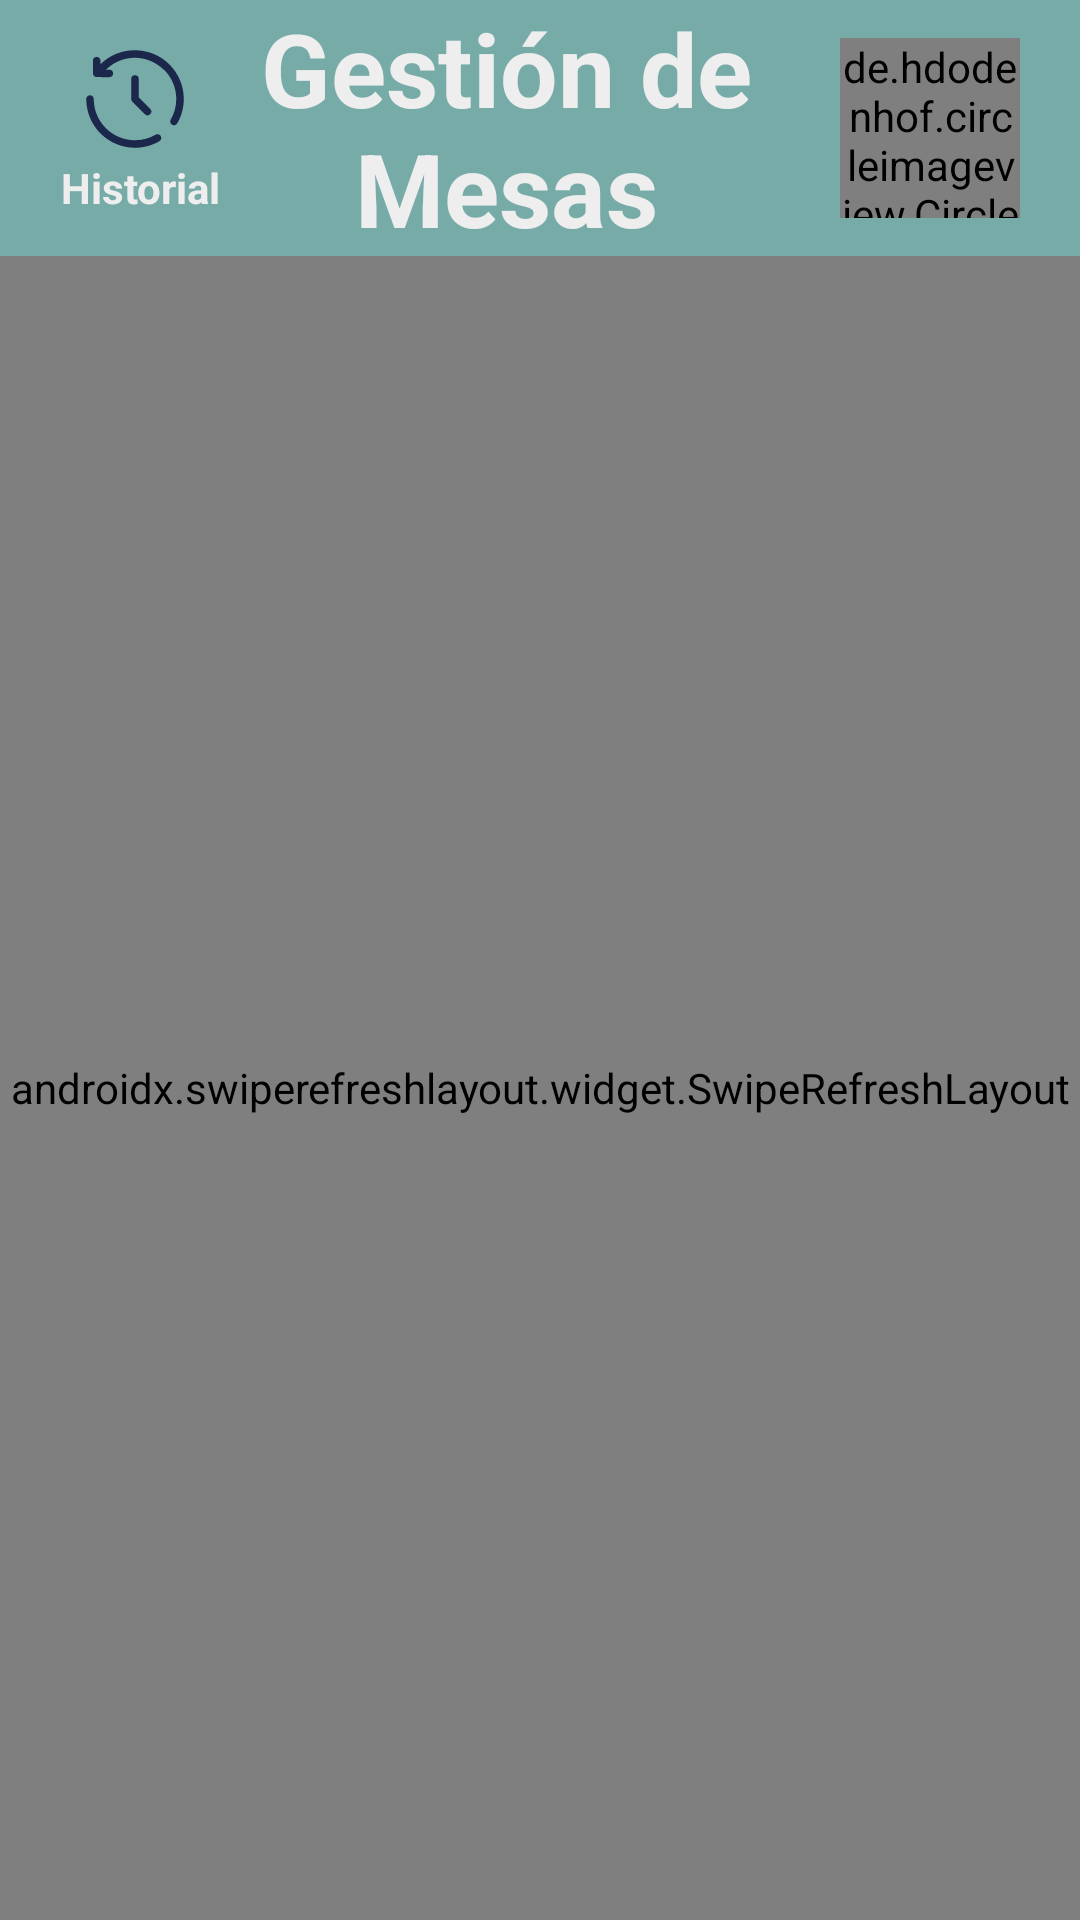

Produce the Android XML layout that renders to this screen, including the resource entries it uses.
<!-- AndroidManifest.xml: application theme Theme.ComandaXpress -->
<!-- res/layout/activity_mesas.xml -->
<?xml version="1.0" encoding="utf-8"?>
<androidx.constraintlayout.widget.ConstraintLayout xmlns:android="http://schemas.android.com/apk/res/android"
    xmlns:app="http://schemas.android.com/apk/res-auto"
    xmlns:tools="http://schemas.android.com/tools"
    android:layout_width="match_parent"
    android:layout_height="match_parent"
    android:background="@drawable/fondo"
    android:fitsSystemWindows="true"
    tools:context=".Pantallas.MesasActivity">

    <LinearLayout
        android:id="@+id/linearLayoutTituloImagen"
        android:layout_width="0dp"
        android:layout_height="wrap_content"
        android:orientation="horizontal"
        android:gravity="center_vertical"
        android:background="@color/colorLightBlue"
        android:paddingStart="20dp"
        android:paddingEnd="20dp"
        app:layout_constraintTop_toTopOf="parent"
        app:layout_constraintStart_toStartOf="parent"
        app:layout_constraintEnd_toEndOf="parent">

        <LinearLayout
            android:layout_width="wrap_content"
            android:layout_height="wrap_content"
            android:orientation="vertical"
            >
            <ImageView
                android:id="@+id/historial"
                android:layout_width="50dp"
                android:layout_height="40dp"
                android:src="@drawable/iconohistorial"
                android:clickable="true"
                />
            <TextView
                android:layout_width="wrap_content"
                android:layout_height="wrap_content"
                android:text="Historial"
                android:textColor="@color/colorOffWhite"
                android:textStyle="bold"
                android:textAlignment="center"
                />
        </LinearLayout>


        
        <TextView
            android:id="@+id/titulo"
            android:layout_width="0dp"
            android:layout_height="wrap_content"
            android:layout_weight="1"
            android:text="@string/tvGestionMesas"
            android:textColor="@color/colorOffWhite"
            android:textSize="34sp"
            android:textStyle="bold"
            android:textAlignment="center"
            />

        
        <de.hdodenhof.circleimageview.CircleImageView
            android:id="@+id/fotoPerfilMesas"
            android:layout_width="60dp"
            android:layout_height="60dp"
            android:src="@drawable/fotoperfil"
            android:layout_marginStart="16dp"
            android:layout_marginBottom="5dp"
            android:layout_marginTop="5dp"/>

    </LinearLayout>

    
    <androidx.swiperefreshlayout.widget.SwipeRefreshLayout
        android:id="@+id/recarga"
        android:layout_width="0dp"
        android:layout_height="0dp"
        app:layout_constraintTop_toBottomOf="@id/linearLayoutTituloImagen"
        app:layout_constraintBottom_toBottomOf="parent"
        app:layout_constraintStart_toStartOf="parent"
        app:layout_constraintEnd_toEndOf="parent">

        
        <ListView
            android:id="@+id/listaMesas"
            android:layout_width="match_parent"
            android:layout_height="match_parent"
            android:divider="@android:color/transparent"
            android:dividerHeight="10dp"/>

    </androidx.swiperefreshlayout.widget.SwipeRefreshLayout>

</androidx.constraintlayout.widget.ConstraintLayout>
<!-- resources referenced by this layout -->
<resources>
  <color name="colorLightBlue">#76ABA7</color>
  <color name="colorOffWhite">#EEEEEE</color>
  <!-- drawable fondo (drawable) -->
  <?xml version="1.0" encoding="utf-8"?>
  <shape xmlns:android="http://schemas.android.com/apk/res/android"
      android:shape="rectangle">
      <gradient
          android:startColor="@color/colorDarkBlue"
          android:endColor="@color/colorMediumBlue"
          android:angle="270"/>
  </shape>
  <!-- drawable iconohistorial (drawable) -->
  <vector xmlns:android="http://schemas.android.com/apk/res/android"
      android:width="800dp"
      android:height="800dp"
      android:viewportWidth="24"
      android:viewportHeight="24">
    <path
        android:pathData="M12,8V12L14.5,14.5"
        android:strokeLineJoin="round"
        android:strokeWidth="1.5"
        android:fillColor="#00000000"
        android:strokeColor="#1C274C"
        android:strokeLineCap="round"/>
    <path
        android:pathData="M5.604,5.604L5.074,5.074V5.074L5.604,5.604ZM4.338,6.871L3.588,6.874C3.59,7.286 3.923,7.619 4.334,7.621L4.338,6.871ZM6.88,7.633C7.294,7.635 7.631,7.301 7.633,6.887C7.635,6.473 7.301,6.135 6.887,6.133L6.88,7.633ZM5.075,4.321C5.073,3.907 4.735,3.573 4.321,3.575C3.907,3.577 3.573,3.915 3.575,4.329L5.075,4.321ZM3.75,12C3.75,11.586 3.414,11.25 3,11.25C2.586,11.25 2.25,11.586 2.25,12H3.75ZM16.875,20.445C17.234,20.238 17.357,19.779 17.149,19.42C16.942,19.062 16.483,18.939 16.125,19.147L16.875,20.445ZM19.147,16.125C18.939,16.483 19.062,16.942 19.42,17.149C19.779,17.357 20.238,17.234 20.445,16.875L19.147,16.125ZM5.14,5.071C4.846,5.363 4.844,5.838 5.135,6.132C5.426,6.426 5.901,6.429 6.196,6.137L5.14,5.071ZM18.862,5.138C15.042,1.318 8.869,1.279 5.074,5.074L6.135,6.135C9.334,2.935 14.557,2.954 17.802,6.199L18.862,5.138ZM5.074,5.074L3.808,6.34L4.868,7.401L6.135,6.135L5.074,5.074ZM4.334,7.621L6.88,7.633L6.887,6.133L4.342,6.121L4.334,7.621ZM5.088,6.867L5.075,4.321L3.575,4.329L3.588,6.874L5.088,6.867ZM12,3.75C16.556,3.75 20.25,7.444 20.25,12H21.75C21.75,6.615 17.385,2.25 12,2.25V3.75ZM12,20.25C7.444,20.25 3.75,16.556 3.75,12H2.25C2.25,17.385 6.615,21.75 12,21.75V20.25ZM16.125,19.147C14.912,19.848 13.504,20.25 12,20.25V21.75C13.775,21.75 15.441,21.275 16.875,20.445L16.125,19.147ZM20.25,12C20.25,13.504 19.848,14.912 19.147,16.125L20.445,16.875C21.275,15.441 21.75,13.775 21.75,12H20.25ZM6.196,6.137C7.687,4.661 9.736,3.75 12,3.75V2.25C9.325,2.25 6.901,3.328 5.14,5.071L6.196,6.137Z"
        android:fillColor="#1C274C"/>
  </vector>
  <string name="tvGestionMesas">Gestión de Mesas</string>
  <style name="Theme.ComandaXpress" parent="Base.Theme.ComandaXpress" />
  <color name="colorDarkBlue">#222831</color>
  <color name="colorMediumBlue">#31363F</color>
  <style name="Base.Theme.ComandaXpress" parent="Theme.Material3.DayNight.NoActionBar">
          
          
      </style>
</resources>
